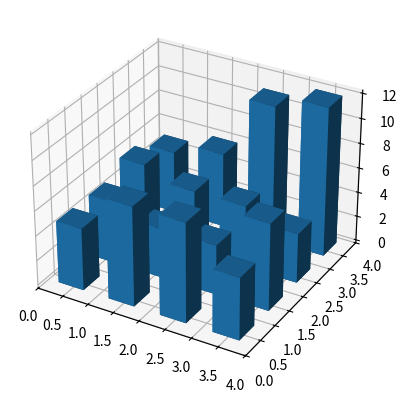

Here is the Python script that generated this plot:
import matplotlib.pyplot as plt
import numpy as np

# Fixing random state for reproducibility
np.random.seed(19680801)


fig = plt.figure()
ax = fig.add_subplot(projection="3d")
x, y = np.random.rand(2, 100) * 4
hist, xedges, yedges = np.histogram2d(x, y, bins=4, range=[[0, 4], [0, 4]])

# Construct arrays for the anchor positions of the 16 bars.
xpos, ypos = np.meshgrid(xedges[:-1] + 0.25, yedges[:-1] + 0.25, indexing="ij")
xpos = xpos.ravel()
ypos = ypos.ravel()
zpos = 0

# Construct arrays with the dimensions for the 16 bars.
dx = dy = 0.5 * np.ones_like(zpos)
dz = hist.ravel()

ax.bar3d(xpos, ypos, zpos, dx, dy, dz, zsort="average")

plt.show()
